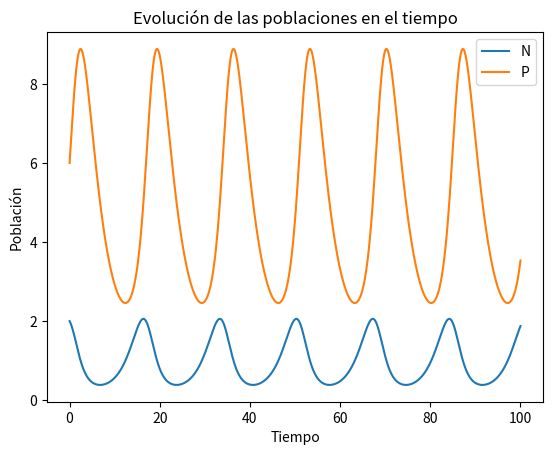
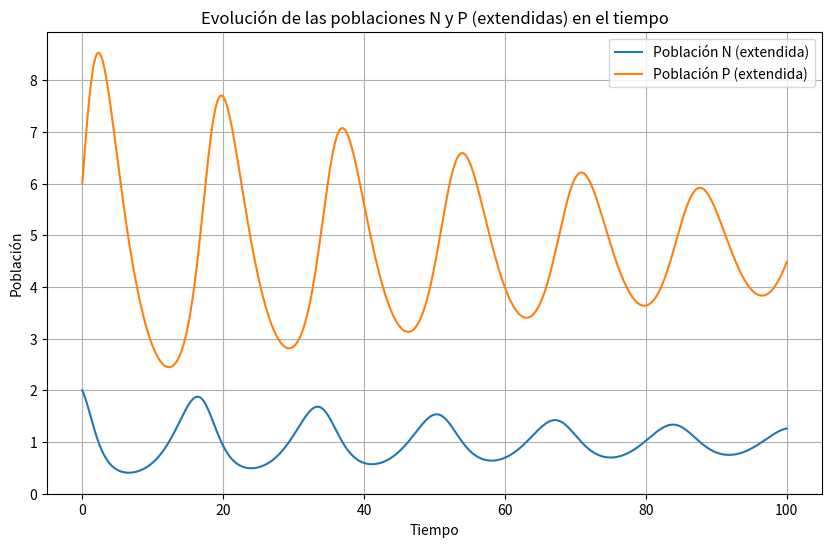

Write the Python code that produced these figures, in order.
# Consideremos ahora que hay dos especies que no compiten entre sí por los recursos disponible en el
# sistema sino que una es la presa (N) y la otra es la predadora (P). Para las presas el número de individuos es
# N y su tasa de crecimiento r. Para el caso de los predadores el número de individuos es P, la eficiencia de
# captura α, la eficiencia para convertir presas en nuevos predadores β y la tasa de mortalidad per cápita q. De
# esta forma se definen las ecuaciones de Predador-Presa de Lotka-Volterra

import numpy as np
import matplotlib.pyplot as plt


# Función que define el sistema de ecuaciones diferenciales
def model(X:list[float, float], r, N, P, alpha, beta, q):
    N, P = X
    dNdt = r*N - alpha*N*P
    dPdt = beta*N*P - q*P
    return [dNdt, dPdt]

def dNdt(N, P, r1, alpha):
    return r1*N - alpha*N*P

def dPdt(N, P, beta, q):
    return beta*N*P - q*P

def dNdt_extendido(N, P, r1, alpha, K):
    return r1*N - alpha*N*P - (r1*N**2)/K

def dPdt_extendido(N, P, beta, q):
    return beta*N*P - q*P

def rk4_for_ode_system(h:float, odes:list, initial_conditions:list, t0:float, tmax:float):
    """
    Parameters:
    h: float
        Step size
    odes: list of functions
        List of functions that represent the system of ODEs
    initial_conditions: list of floats
        Initial conditions of the system
    t0: float
        Initial time
    tmax: float
        Final time
    
    Returns:
    approximations: np.array
        Array with the approximations of the system of ODEs

    """
    approximations = np.array(np.array([initial_conditions]))
    t = t0 + h
    while t < tmax:
        k1 = h*np.array([odes[0](approximations[-1][0], approximations[-1][1]), odes[1](approximations[-1][0], approximations[-1][1])])
        k2 = h*np.array([odes[0](approximations[-1][0] + k1[0]/2, approximations[-1][1] + k1[1]/2), odes[1](approximations[-1][0] + k1[0]/2, approximations[-1][1] + k1[1]/2)])
        k3 = h*np.array([odes[0](approximations[-1][0] + k2[0]/2, approximations[-1][1] + k2[1]/2), odes[1](approximations[-1][0] + k2[0]/2, approximations[-1][1] + k2[1]/2)])
        k4 = h*np.array([odes[0](approximations[-1][0] + k3[0], approximations[-1][1] + k3[1]), odes[1](approximations[-1][0] + k3[0], approximations[-1][1] + k3[1])])
        next_approximation = approximations[-1] + (k1 + 2*k2 + 2*k3 + k4)/6
        approximations = np.append(approximations, [next_approximation], axis=0)
        t += h
    return approximations


# Parámetros y condiciones iniciales
r1 = 0.5
q = 0.3
alpha = 0.1
beta = 0.3
K = 20  # Capacidad de carga para la competencia intraespecífica de las presas

N0 = q/beta + 1  # Condiciones iniciales para N (presas
P0 = r1/alpha + 1
t0 = 0
tmax = 100
h = 0.1

odes = [lambda N, P : dNdt(N, P, r1, alpha), lambda N, P : dPdt(N, P, beta, q)]
initial_conditions = [N0, P0]
approximations = rk4_for_ode_system(h, odes, initial_conditions, t0, tmax)
plt.plot(np.linspace(t0, tmax, int(tmax/h) + 1), approximations[:, 0], label='N')
plt.plot(np.linspace(t0, tmax, int(tmax/h) + 1), approximations[:, 1], label='P')
plt.xlabel('Tiempo')
plt.ylabel('Población')
plt.title('Evolución de las poblaciones en el tiempo')
plt.legend()
plt.show()


odes_extendido = [lambda N, P: dNdt_extendido(N, P, r1, alpha, K), lambda N, P: dPdt_extendido(N, P, beta, q)]
initial_conditions_extendido = [N0, P0]
approximations_extendido = rk4_for_ode_system(h, odes_extendido, initial_conditions_extendido, t0, tmax)

# Graficar resultados
# t_values_extendido = np.arange(t0, tmax+h, h)
t_values_extendido = (np.linspace(t0, tmax, int(tmax/h) + 1))
N_values_extendido = approximations_extendido[:, 0]
P_values_extendido = approximations_extendido[:, 1]

plt.figure(figsize=(10, 6))
plt.plot(t_values_extendido, N_values_extendido, label='Población N (extendida)')
plt.plot(t_values_extendido, P_values_extendido, label='Población P (extendida)')
plt.xlabel('Tiempo')
plt.ylabel('Población')
plt.title('Evolución de las poblaciones N y P (extendidas) en el tiempo')
plt.legend()
plt.grid(True)
plt.show()

